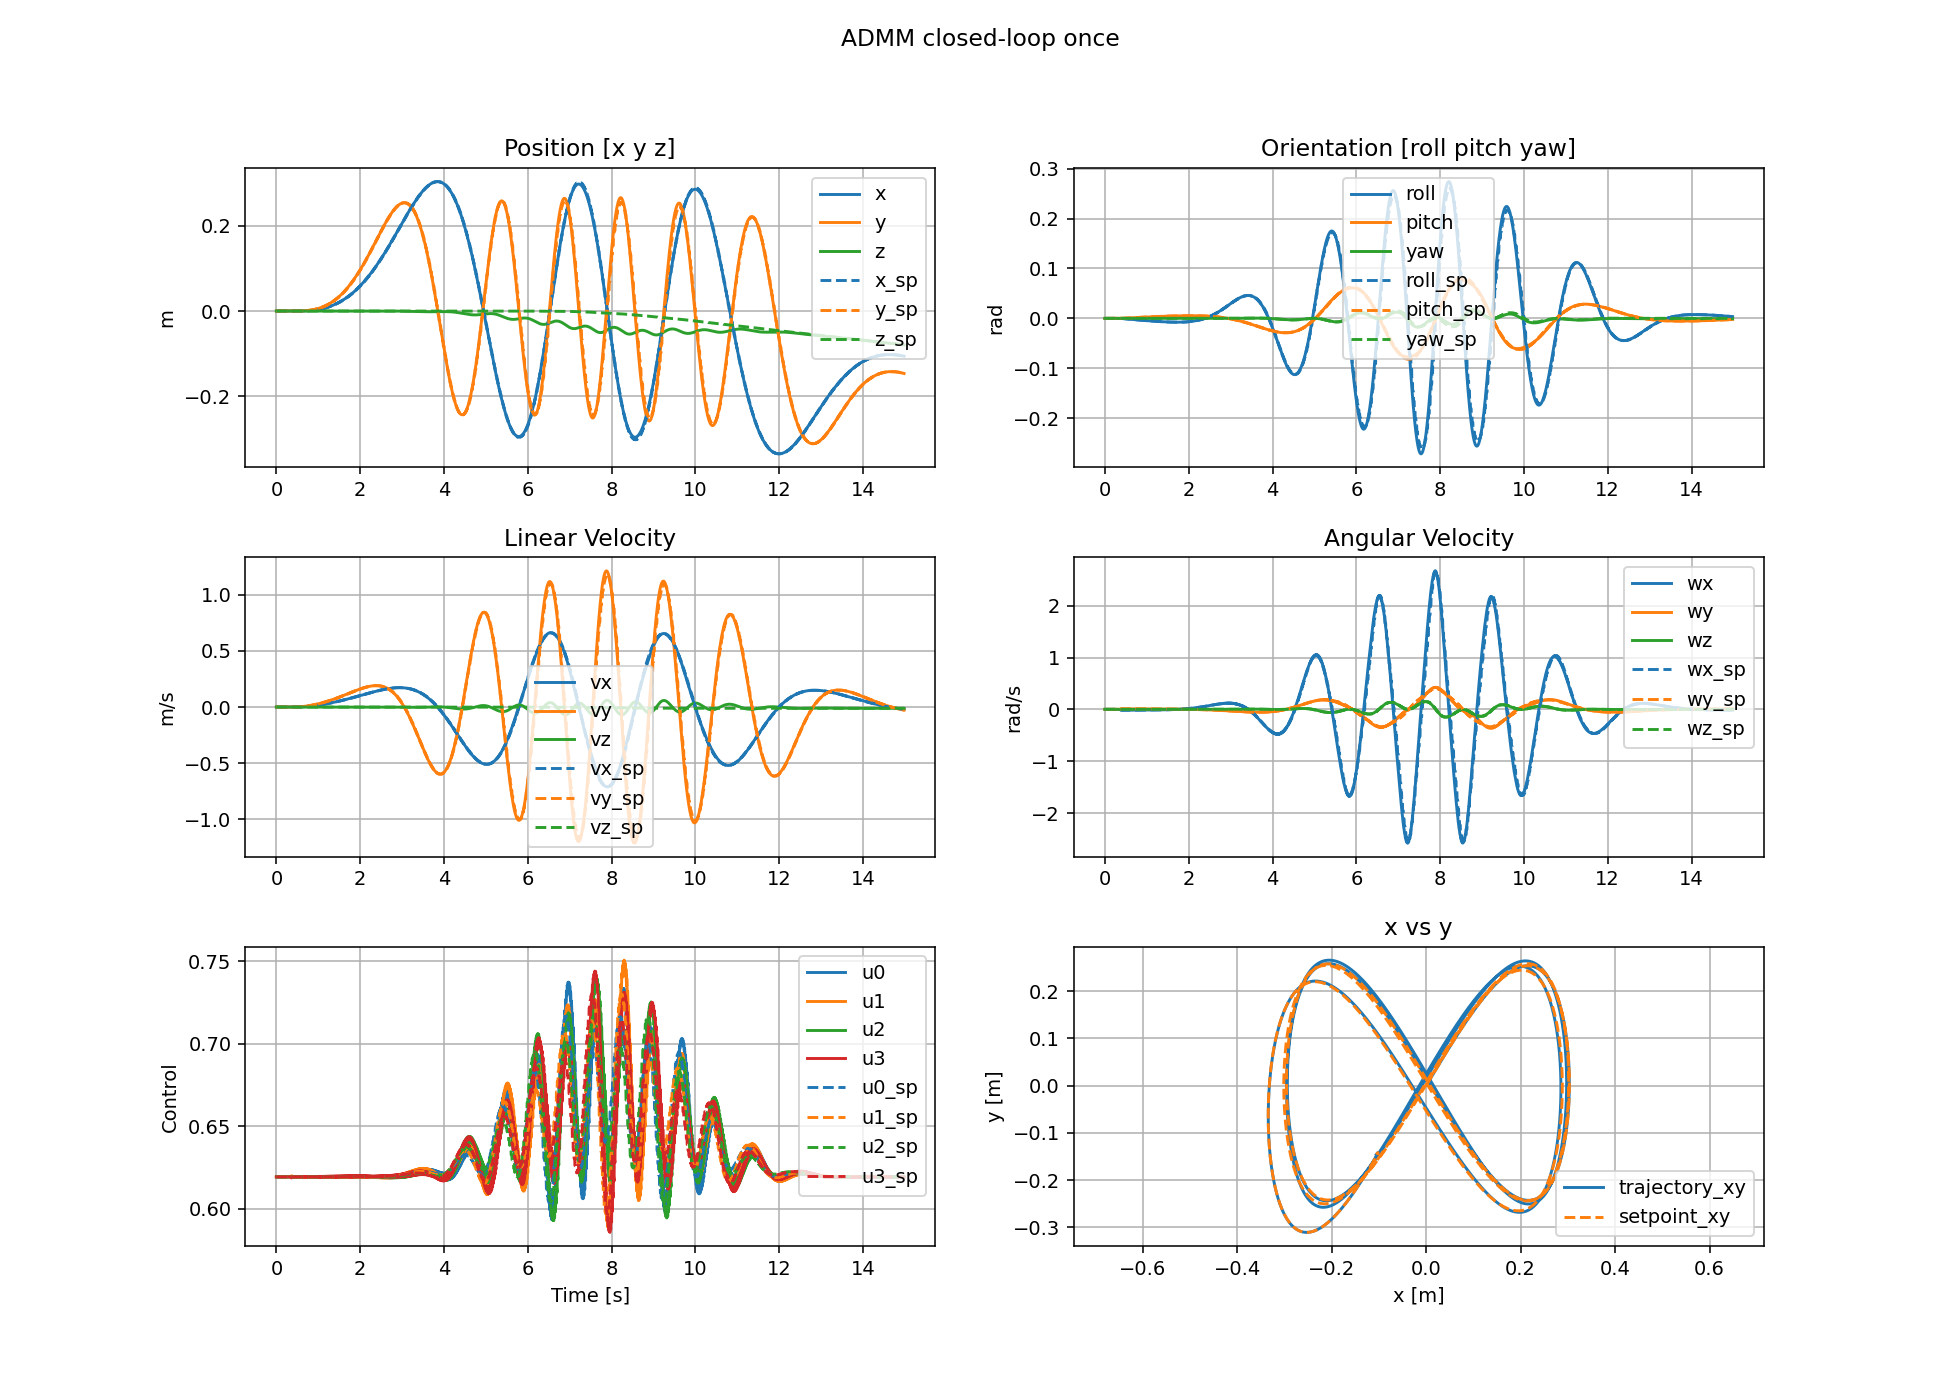

The file beside this chart, header and first rows:
t, x0, x1, x2, x3, x4, x5, x6, x7, x8, x9, x10, x11, u0, u1, u2, u3
0, 0, 0, 0, 0, 0, 0, 0, 0, 0, 0, 0, 0, 0.6194, 0.6194, 0.6194, 0.6194
0.002, -2.81056e-15, -4.68424e-15, -1.01505e-15, 7.16245e-10, -4.29749e-10, -6.56876e-15, -5.62112e-12, -9.36848e-12, -1.01505e-12, 1.43249e-06, -8.59499e-07, -1.31375e-11, 0.6194, 0.6194, 0.6194, 0.6194
0.004, -4.52951e-14, -7.54913e-14, -3.8376e-15, 2.94808e-09, -1.76886e-09, -1.93312e-14, -4.56211e-11, -7.60348e-11, -1.8075e-12, 3.03118e-06, -1.81872e-06, -1.23873e-11, 0.6194, 0.6194, 0.6194, 0.6194
0.006, -2.32609e-13, -3.87679e-13, -8.06118e-15, 6.71126e-09, -4.02678e-09, -3.13493e-14, -1.56459e-10, -2.60764e-10, -2.41608e-12, 4.49519e-06, -2.69713e-06, -1.16489e-11, 0.6194, 0.6194, 0.6194, 0.6194
0.008, -7.4136e-13, -1.23559e-12, -1.33676e-14, 1.18547e-08, -7.11284e-09, -4.25835e-14, -3.72475e-10, -6.20788e-10, -2.8903e-12, 5.79162e-06, -3.47499e-06, -1.08196e-11, 0.6194, 0.6194, 0.6194, 0.6194
0.01, -1.81312e-12, -3.02184e-12, -1.94465e-14, 1.82186e-08, -1.09312e-08, -5.29153e-14, -7.24254e-10, -1.20708e-09, -3.18864e-12, 6.93621e-06, -4.16175e-06, -9.84412e-12, 0.6194, 0.6194, 0.6194, 0.6194
0.012, -3.74699e-12, -6.24494e-12, -2.61557e-14, 2.56614e-08, -1.53969e-08, -6.24199e-14, -1.23882e-09, -2.06469e-09, -3.52052e-12, 7.94951e-06, -4.76972e-06, -9.16504e-12, 0.6194, 0.6194, 0.6194, 0.6194
0.014, -6.89296e-12, -1.14882e-11, -3.3384e-14, 3.40607e-08, -2.04365e-08, -7.11519e-14, -1.94011e-09, -3.2335e-09, -3.70783e-12, 8.84911e-06, -5.30948e-06, -8.29892e-12, 0.6194, 0.6194, 0.6194, 0.6194
0.016, -1.16461e-11, -1.94101e-11, -4.08505e-14, 4.33098e-08, -2.5986e-08, -7.89159e-14, -2.84935e-09, -4.7489e-09, -3.75866e-12, 9.64907e-06, -5.78946e-06, -7.22911e-12, 0.6194, 0.6194, 0.6194, 0.6194
0.018, -1.84417e-11, -3.07359e-11, -4.84253e-14, 5.33147e-08, -3.19889e-08, -8.56429e-14, -3.98543e-09, -6.64234e-09, -3.81618e-12, 1.03606e-05, -6.21638e-06, -6.22488e-12, 0.6194, 0.6194, 0.6194, 0.6194
0.02, -2.77503e-11, -4.62503e-11, -5.60399e-14, 6.39914e-08, -3.8395e-08, -9.13244e-14, -5.36512e-09, -8.94182e-09, -3.79836e-12, 1.09928e-05, -6.59569e-06, -5.13807e-12, 0.6194, 0.6194, 0.6194, 0.6194
0.022, -4.0077e-11, -6.67946e-11, -7.19728e-14, 7.58811e-08, -4.55288e-08, -1.08569e-13, -7.00818e-09, -1.16802e-08, -1.21346e-11, 1.27866e-05, -7.67199e-06, -2.93519e-11, 0.6194, 0.6194, 0.6194, 0.6194
0.024, -5.5984e-11, -9.33062e-11, -1.03324e-13, 8.96263e-08, -5.3776e-08, -1.36853e-13, -8.95278e-09, -1.49212e-08, -1.92165e-11, 1.47038e-05, -8.82227e-06, -2.72144e-11, 0.6194, 0.6194, 0.6194, 0.6194
0.026, -7.61186e-11, -1.26864e-10, -1.486e-13, 1.05211e-07, -6.31268e-08, -1.63355e-13, -1.1243e-08, -1.87382e-08, -2.60601e-11, 1.64656e-05, -9.87934e-06, -2.57896e-11, 0.6194, 0.6194, 0.6194, 0.6194
0.028, -1.01214e-10, -1.68689e-10, -2.06364e-13, 1.22463e-07, -7.34777e-08, -1.88172e-13, -1.39201e-08, -2.32e-08, -3.17039e-11, 1.80376e-05, -1.08226e-05, -2.38457e-11, 0.6194, 0.6194, 0.6194, 0.6194
0.03, -1.32082e-10, -2.20135e-10, -2.75087e-13, 1.41197e-07, -8.47185e-08, -2.11165e-13, -1.70211e-08, -2.83684e-08, -3.70186e-11, 1.94318e-05, -1.16591e-05, -2.21398e-11, 0.6194, 0.6194, 0.6194, 0.6194
0.032, -1.69603e-10, -2.82671e-10, -3.53953e-13, 1.61246e-07, -9.67478e-08, -2.32393e-13, -2.05791e-08, -3.42983e-08, -4.18472e-11, 2.0666e-05, -1.23996e-05, -2.03156e-11, 0.6194, 0.6194, 0.6194, 0.6194
0.034, -2.14722e-10, -3.57868e-10, -4.41599e-13, 1.82457e-07, -1.09475e-07, -2.5163e-13, -2.4623e-08, -4.10382e-08, -4.57997e-11, 2.17564e-05, -1.30538e-05, -1.81597e-11, 0.6194, 0.6194, 0.6194, 0.6194
0.036, -2.68436e-10, -4.47392e-10, -5.36751e-13, 2.04694e-07, -1.22816e-07, -2.68614e-13, -2.91787e-08, -4.8631e-08, -4.93524e-11, 2.27166e-05, -1.36299e-05, -1.58081e-11, 0.6194, 0.6194, 0.6194, 0.6194
0.038, -3.31793e-10, -5.52986e-10, -6.3885e-13, 2.27831e-07, -1.36699e-07, -2.83694e-13, -3.42687e-08, -5.71144e-08, -5.27467e-11, 2.35583e-05, -1.41349e-05, -1.4352e-11, 0.6194, 0.6194, 0.6194, 0.6194
0.04, -4.05881e-10, -6.76466e-10, -7.46995e-13, 2.51756e-07, -1.51054e-07, -2.96772e-13, -3.9913e-08, -6.65215e-08, -5.53978e-11, 2.42914e-05, -1.45748e-05, -1.18026e-11, 0.6194, 0.6194, 0.6194, 0.6194
0.042, -4.91829e-10, -8.19713e-10, -8.88822e-13, 2.77179e-07, -1.66308e-07, -3.25251e-13, -4.61352e-08, -7.68918e-08, -8.64291e-11, 2.65554e-05, -1.59332e-05, -4.51565e-11, 0.6194, 0.6194, 0.6194, 0.6194
0.044, -5.90839e-10, -9.84728e-10, -1.08955e-12, 3.04955e-07, -1.82973e-07, -3.68102e-13, -5.29833e-08, -8.83053e-08, -1.14298e-10, 2.89958e-05, -1.73974e-05, -4.05456e-11, 0.6194, 0.6194, 0.6194, 0.6194
0.046, -7.04217e-10, -1.17369e-09, -1.34355e-12, 3.35074e-07, -2.01044e-07, -4.07441e-13, -6.05133e-08, -1.00855e-07, -1.39706e-10, 3.12423e-05, -1.87453e-05, -3.81325e-11, 0.6194, 0.6194, 0.6194, 0.6194
0.048, -8.33382e-10, -1.38897e-09, -1.64548e-12, 3.67317e-07, -2.2039e-07, -4.43399e-13, -6.87779e-08, -1.1463e-07, -1.62222e-10, 3.32435e-05, -1.99461e-05, -3.37839e-11, 0.6194, 0.6194, 0.6194, 0.6194
0.05, -9.7985e-10, -1.63308e-09, -1.99106e-12, 4.01444e-07, -2.40866e-07, -4.75512e-13, -7.78243e-08, -1.29707e-07, -1.83359e-10, 3.50102e-05, -2.10061e-05, -3.04422e-11, 0.6194, 0.6194, 0.6194, 0.6194
0.052, -1.14523e-09, -1.90871e-09, -2.37764e-12, 4.3723e-07, -2.62338e-07, -5.04484e-13, -8.76941e-08, -1.46157e-07, -2.03222e-10, 3.65625e-05, -2.19375e-05, -2.75003e-11, 0.6194, 0.6194, 0.6194, 0.6194
0.054, -1.3312e-09, -2.21866e-09, -2.80263e-12, 4.74471e-07, -2.84682e-07, -5.30275e-13, -9.8424e-08, -1.6404e-07, -2.21772e-10, 3.79197e-05, -2.27518e-05, -2.40831e-11, 0.6194, 0.6194, 0.6194, 0.6194
0.056, -1.53952e-09, -2.56586e-09, -3.26329e-12, 5.12981e-07, -3.07788e-07, -5.52693e-13, -1.10046e-07, -1.8341e-07, -2.38886e-10, 3.90987e-05, -2.34591e-05, -2.07529e-11, 0.6194, 0.6194, 0.6194, 0.6194
0.058, -1.772e-09, -2.95332e-09, -3.75647e-12, 5.52587e-07, -3.31552e-07, -5.71311e-13, -1.22588e-07, -2.04313e-07, -2.54289e-10, 4.01139e-05, -2.40683e-05, -1.64827e-11, 0.6194, 0.6194, 0.6194, 0.6194
0.06, -2.0305e-09, -3.38416e-09, -4.27994e-12, 5.93133e-07, -3.55879e-07, -5.85992e-13, -1.36073e-07, -2.26789e-07, -2.69187e-10, 4.09782e-05, -2.45869e-05, -1.28783e-11, 0.6194, 0.6194, 0.6194, 0.6194
0.062, -2.31694e-09, -3.86156e-09, -4.90114e-12, 6.35504e-07, -3.81302e-07, -6.19408e-13, -1.50531e-07, -2.50886e-07, -3.52006e-10, 4.37643e-05, -2.62585e-05, -5.39551e-11, 0.6194, 0.6194, 0.6194, 0.6194
0.064, -2.63331e-09, -4.38885e-09, -5.6809e-12, 6.80774e-07, -4.08463e-07, -6.69676e-13, -1.66021e-07, -2.76701e-07, -4.27763e-10, 4.67746e-05, -2.80647e-05, -4.65806e-11, 0.6194, 0.6194, 0.6194, 0.6194
0.066, -2.98175e-09, -4.96959e-09, -6.60652e-12, 7.28935e-07, -4.3736e-07, -7.14238e-13, -1.8261e-07, -3.04351e-07, -4.97851e-10, 4.95472e-05, -2.97282e-05, -4.25429e-11, 0.6194, 0.6194, 0.6194, 0.6194
0.068, -3.36453e-09, -5.60755e-09, -7.66779e-12, 7.79714e-07, -4.67828e-07, -7.53329e-13, -2.00365e-07, -3.33942e-07, -5.63419e-10, 5.20123e-05, -3.12073e-05, -3.56403e-11, 0.6194, 0.6194, 0.6194, 0.6194
0.07, -3.78403e-09, -6.30672e-09, -8.8547e-12, 8.3281e-07, -4.99685e-07, -7.86145e-13, -2.19344e-07, -3.65573e-07, -6.23492e-10, 5.41789e-05, -3.25072e-05, -2.99904e-11, 0.6194, 0.6194, 0.6194, 0.6194
0.072, -4.24276e-09, -7.07126e-09, -1.01582e-11, 8.87934e-07, -5.32759e-07, -8.14273e-13, -2.39597e-07, -3.99328e-07, -6.8002e-10, 5.6069e-05, -3.36413e-05, -2.62671e-11, 0.6194, 0.6194, 0.6194, 0.6194
0.074, -4.7433e-09, -7.90549e-09, -1.15702e-11, 9.44821e-07, -5.66891e-07, -8.37615e-13, -2.61168e-07, -4.35281e-07, -7.31963e-10, 5.77047e-05, -3.46227e-05, -2.04166e-11, 0.6194, 0.6194, 0.6194, 0.6194
0.076, -5.28833e-09, -8.81389e-09, -1.30834e-11, 1.00323e-06, -6.01934e-07, -8.55076e-13, -2.84098e-07, -4.73497e-07, -7.81222e-10, 5.91061e-05, -3.54635e-05, -1.45051e-11, 0.6194, 0.6194, 0.6194, 0.6194
0.078, -5.88062e-09, -9.80103e-09, -1.46914e-11, 1.06292e-06, -6.37753e-07, -8.66338e-13, -3.08418e-07, -5.14031e-07, -8.26852e-10, 6.0291e-05, -3.61745e-05, -8.0189e-12, 0.6194, 0.6194, 0.6194, 0.6194
0.08, -6.52295e-09, -1.08716e-08, -1.63903e-11, 1.12371e-06, -6.74223e-07, -8.71191e-13, -3.34157e-07, -5.5693e-07, -8.7205e-10, 6.12753e-05, -3.67651e-05, -1.68645e-12, 0.6194, 0.6194, 0.6194, 0.6194
0.082, -7.21821e-09, -1.20304e-08, -1.83123e-11, 1.18664e-06, -7.11984e-07, -8.96275e-13, -3.61348e-07, -6.02248e-07, -1.04994e-09, 6.45946e-05, -3.87567e-05, -4.84819e-11, 0.6194, 0.6194, 0.6194, 0.6194
0.084, -7.96936e-09, -1.32823e-08, -2.05798e-11, 1.25303e-06, -7.51817e-07, -9.42115e-13, -3.90061e-07, -6.50103e-07, -1.21751e-09, 6.8183e-05, -4.09097e-05, -4.31991e-11, 0.6194, 0.6194, 0.6194, 0.6194
0.086, -8.77953e-09, -1.46326e-08, -2.31714e-11, 1.32287e-06, -7.93718e-07, -9.83282e-13, -4.20378e-07, -7.00631e-07, -1.37414e-09, 7.14874e-05, -4.28923e-05, -3.9135e-11, 0.6194, 0.6194, 0.6194, 0.6194
0.088, -9.65199e-09, -1.60867e-08, -2.60656e-11, 1.39582e-06, -8.3749e-07, -1.01801e-12, -4.52377e-07, -7.53962e-07, -1.52005e-09, 7.44183e-05, -4.46508e-05, -3.03183e-11, 0.6194, 0.6194, 0.6194, 0.6194
0.09, -1.05902e-08, -1.76503e-08, -2.92433e-11, 1.47152e-06, -8.82909e-07, -1.04352e-12, -4.86126e-07, -8.10211e-07, -1.65759e-09, 7.69815e-05, -4.61887e-05, -2.0705e-11, 0.6194, 0.6194, 0.6194, 0.6194
0.092, -1.15977e-08, -1.93295e-08, -3.26879e-11, 1.54961e-06, -9.29764e-07, -1.06075e-12, -5.21686e-07, -8.69478e-07, -1.78706e-09, 7.92003e-05, -4.752e-05, -1.37573e-11, 0.6194, 0.6194, 0.6194, 0.6194
0.094, -1.26782e-08, -2.11303e-08, -3.63852e-11, 1.62976e-06, -9.77853e-07, -1.0715e-12, -5.5911e-07, -9.31851e-07, -1.91025e-09, 8.10993e-05, -4.86595e-05, -7.73401e-12, 0.6194, 0.6194, 0.6194, 0.6194
0.096, -1.38354e-08, -2.30591e-08, -4.0323e-11, 1.71166e-06, -1.02699e-06, -1.07595e-12, -5.98442e-07, -9.97405e-07, -2.0275e-09, 8.27017e-05, -4.96209e-05, -1.16663e-12, 0.6194, 0.6194, 0.6194, 0.6194
0.098, -1.50733e-08, -2.51221e-08, -4.44909e-11, 1.79503e-06, -1.07701e-06, -1.07347e-12, -6.3972e-07, -1.0662e-06, -2.14038e-09, 8.40286e-05, -5.0417e-05, 6.12459e-12, 0.6194, 0.6194, 0.6194, 0.6194
0.1, -1.63956e-08, -2.73261e-08, -4.88788e-11, 1.87959e-06, -1.12775e-06, -1.06313e-12, -6.82975e-07, -1.13829e-06, -2.24757e-09, 8.50995e-05, -5.10595e-05, 1.45606e-11, 0.6194, 0.6194, 0.6194, 0.6194
0.102, -1.78065e-08, -2.96775e-08, -5.3713e-11, 1.96661e-06, -1.17996e-06, -1.07254e-12, -7.28245e-07, -1.21374e-06, -2.58657e-09, 8.89381e-05, -5.33626e-05, -3.33841e-11, 0.6194, 0.6194, 0.6194, 0.6194
0.104, -1.931e-08, -3.21834e-08, -5.92088e-11, 2.05762e-06, -1.23457e-06, -1.10144e-12, -7.7561e-07, -1.29269e-06, -2.9093e-09, 9.30883e-05, -5.58527e-05, -2.44148e-11, 0.6194, 0.6194, 0.6194, 0.6194
0.106, -2.09104e-08, -3.48507e-08, -6.53299e-11, 2.15262e-06, -1.29157e-06, -1.12097e-12, -8.25165e-07, -1.37528e-06, -3.21184e-09, 9.69068e-05, -5.81438e-05, -1.46598e-11, 0.6194, 0.6194, 0.6194, 0.6194
0.108, -2.26122e-08, -3.7687e-08, -7.20421e-11, 2.25121e-06, -1.35072e-06, -1.13003e-12, -8.77e-07, -1.46167e-06, -3.5003e-09, 0.0001003, -6.01696e-05, -3.4461e-12, 0.6194, 0.6194, 0.6194, 0.6194
0.11, -2.442e-08, -4.07e-08, -7.93156e-11, 2.35297e-06, -1.41177e-06, -1.12941e-12, -9.31195e-07, -1.55199e-06, -3.77319e-09, 0.0001032, -6.1931e-05, 4.6821e-12, 0.6194, 0.6194, 0.6194, 0.6194
0.112, -2.63386e-08, -4.38977e-08, -8.71246e-11, 2.45744e-06, -1.47446e-06, -1.12028e-12, -9.87818e-07, -1.64637e-06, -4.0358e-09, 0.0001057, -6.34424e-05, 1.3573e-11, 0.6194, 0.6194, 0.6194, 0.6194
0.114, -2.83729e-08, -4.72882e-08, -9.5447e-11, 2.56425e-06, -1.53854e-06, -1.10233e-12, -1.04693e-06, -1.74489e-06, -4.28663e-09, 0.0001079, -6.47196e-05, 2.23348e-11, 0.6194, 0.6194, 0.6194, 0.6194
0.116, -3.0528e-08, -5.088e-08, -1.04261e-10, 2.67299e-06, -1.60379e-06, -1.07504e-12, -1.10858e-06, -1.84763e-06, -4.52709e-09, 0.0001096, -6.57785e-05, 3.22383e-11, 0.6194, 0.6194, 0.6194, 0.6194
0.118, -3.28089e-08, -5.46816e-08, -1.13548e-10, 2.78334e-06, -1.67e-06, -1.03973e-12, -1.17281e-06, -1.95468e-06, -4.75989e-09, 0.0001111, -6.66337e-05, 3.83816e-11, 0.6194, 0.6194, 0.6194, 0.6194
... 7,431 more rows
